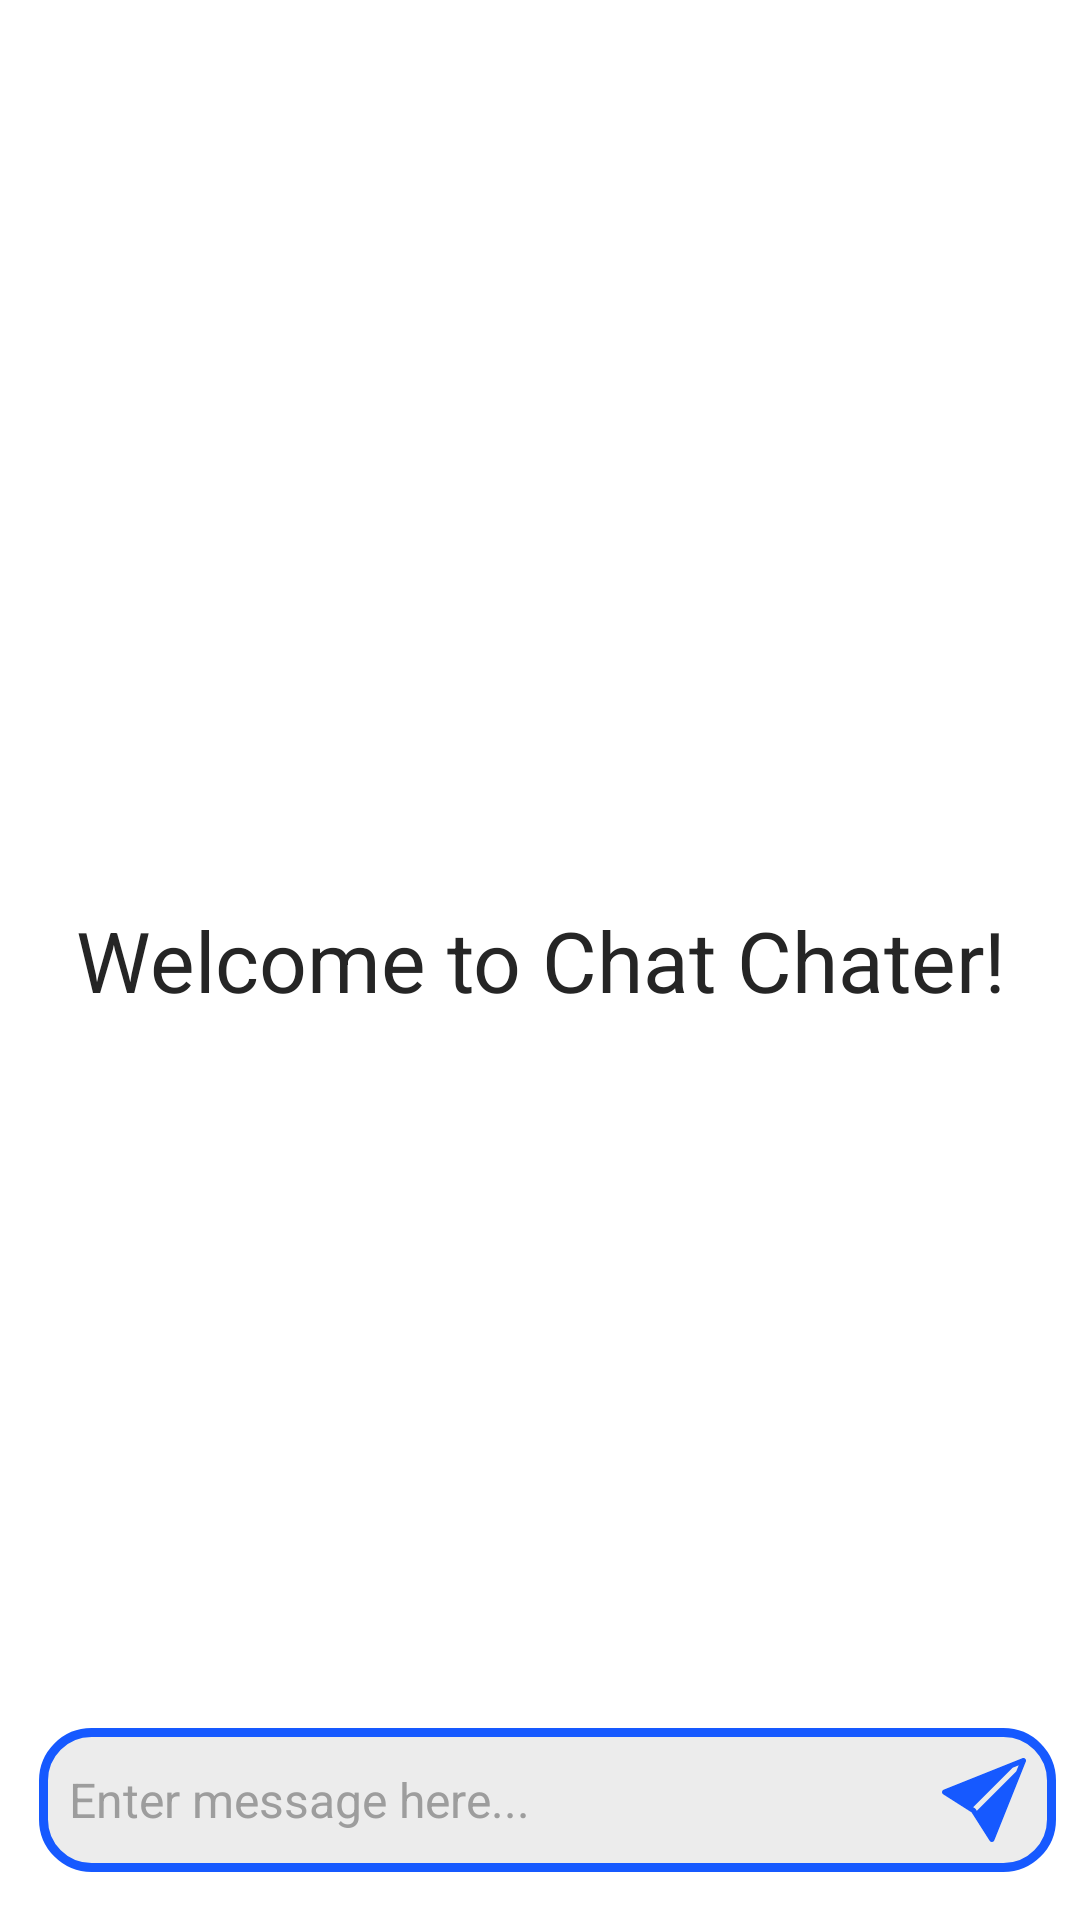

Write the Android layout XML for this screen, with the resource values it uses.
<!-- AndroidManifest.xml: application theme Theme.ChatChater -->
<!-- res/layout/activity_main.xml -->
<?xml version="1.0" encoding="utf-8"?>
<RelativeLayout xmlns:android="http://schemas.android.com/apk/res/android"
    xmlns:app="http://schemas.android.com/apk/res-auto"
    xmlns:tools="http://schemas.android.com/tools"
    android:layout_width="match_parent"
    android:layout_height="match_parent"
    tools:context=".MainActivity">

    <androidx.recyclerview.widget.RecyclerView
        android:layout_width="match_parent"
        android:layout_height="match_parent"
        android:id="@+id/recycleView"
        android:layout_above="@+id/bottomLayout"/>

    <TextView
        android:id="@+id/welcomeText"
        android:layout_width="match_parent"
        android:layout_height="match_parent"
        android:layout_centerInParent="true"
        android:gravity="center"
        android:text="Welcome to Chat Chater!"
        android:textColor="#252525"
        android:textSize="28sp" />

    <RelativeLayout
        android:id="@+id/bottomLayout"
        android:layout_width="match_parent"
        android:layout_height="80dp"
        android:layout_alignParentBottom="true"
        android:padding="8dp">

        <EditText
            android:id="@+id/editMessage"
            android:layout_width="345dp"
            android:layout_height="48dp"
            android:layout_centerVertical="true"
            android:layout_marginLeft="5dp"
            android:background="@drawable/rounded_corner"
            android:hint="Enter message here..."
            android:textSize="16sp"
            android:textColorHint="#9D9D9D"
            android:textColor="#252525"
            android:paddingLeft="10dp"
            />

        <ImageButton
            android:id="@+id/sendButton"
            android:layout_width="48dp"
            android:layout_height="48dp"
            android:layout_alignParentEnd="true"
            android:layout_centerInParent="true"
            android:layout_marginStart="4dp"
            android:background="?attr/selectableItemBackgroundBorderless"
            android:padding="8dp"
            android:src="@drawable/send_fill"
            android:contentDescription="Send message"/>
    </RelativeLayout>
</RelativeLayout>
<!-- resources referenced by this layout -->
<resources>
  <!-- drawable rounded_corner (drawable) -->
  <?xml version="1.0" encoding="utf-8"?>
  
  <shape xmlns:android="http://schemas.android.com/apk/res/android"
      android:shape="rectangle">
      <corners android:radius="16dp"/>
      <solid android:color="#CAE7E7E7"/>
      <stroke android:width="3dp"
              android:color="#1659FF"/>
  </shape>
  <!-- drawable send_fill (drawable) -->
  <vector android:height="28dp" android:viewportHeight="16"
      android:viewportWidth="16" android:width="28dp" xmlns:android="http://schemas.android.com/apk/res/android">
      <path android:fillColor="#1659FF" android:pathData="M15.964,0.686a0.5,0.5 0,0 0,-0.65 -0.65L0.767,5.855L0.766,5.855l-0.452,0.18a0.5,0.5 0,0 0,-0.082 0.887l0.41,0.26 0.001,0.002 4.995,3.178 3.178,4.995 0.002,0.002 0.26,0.41a0.5,0.5 0,0 0,0.886 -0.083l6,-15ZM14.131,2.576L6.637,10.07l-0.215,-0.338a0.5,0.5 0,0 0,-0.154 -0.154l-0.338,-0.215 7.494,-7.494 1.178,-0.471 -0.47,1.178Z"/>
  </vector>
  <style name="Theme.ChatChater" parent="Theme.MaterialComponents.DayNight.DarkActionBar">
          
          <item name="colorPrimary">@color/purple_500</item>
          <item name="colorPrimaryVariant">@color/purple_700</item>
          <item name="colorOnPrimary">@color/white</item>
          
          <item name="colorSecondary">@color/teal_200</item>
          <item name="colorSecondaryVariant">@color/teal_700</item>
          <item name="colorOnSecondary">@color/black</item>
          
          <item name="android:statusBarColor">?attr/colorPrimaryVariant</item>
          
      </style>
  <!-- not gathered from this repository: default colours our renderer supplied (Android Studio template values) -->
  <color name="purple_500">#FF6200EE</color>
  <color name="purple_700">#FF3700B3</color>
  <color name="teal_200">#FF03DAC5</color>
  <color name="teal_700">#FF018786</color>
  <color name="black">#FF000000</color>
  <color name="white">#FFFFFFFF</color>
</resources>
